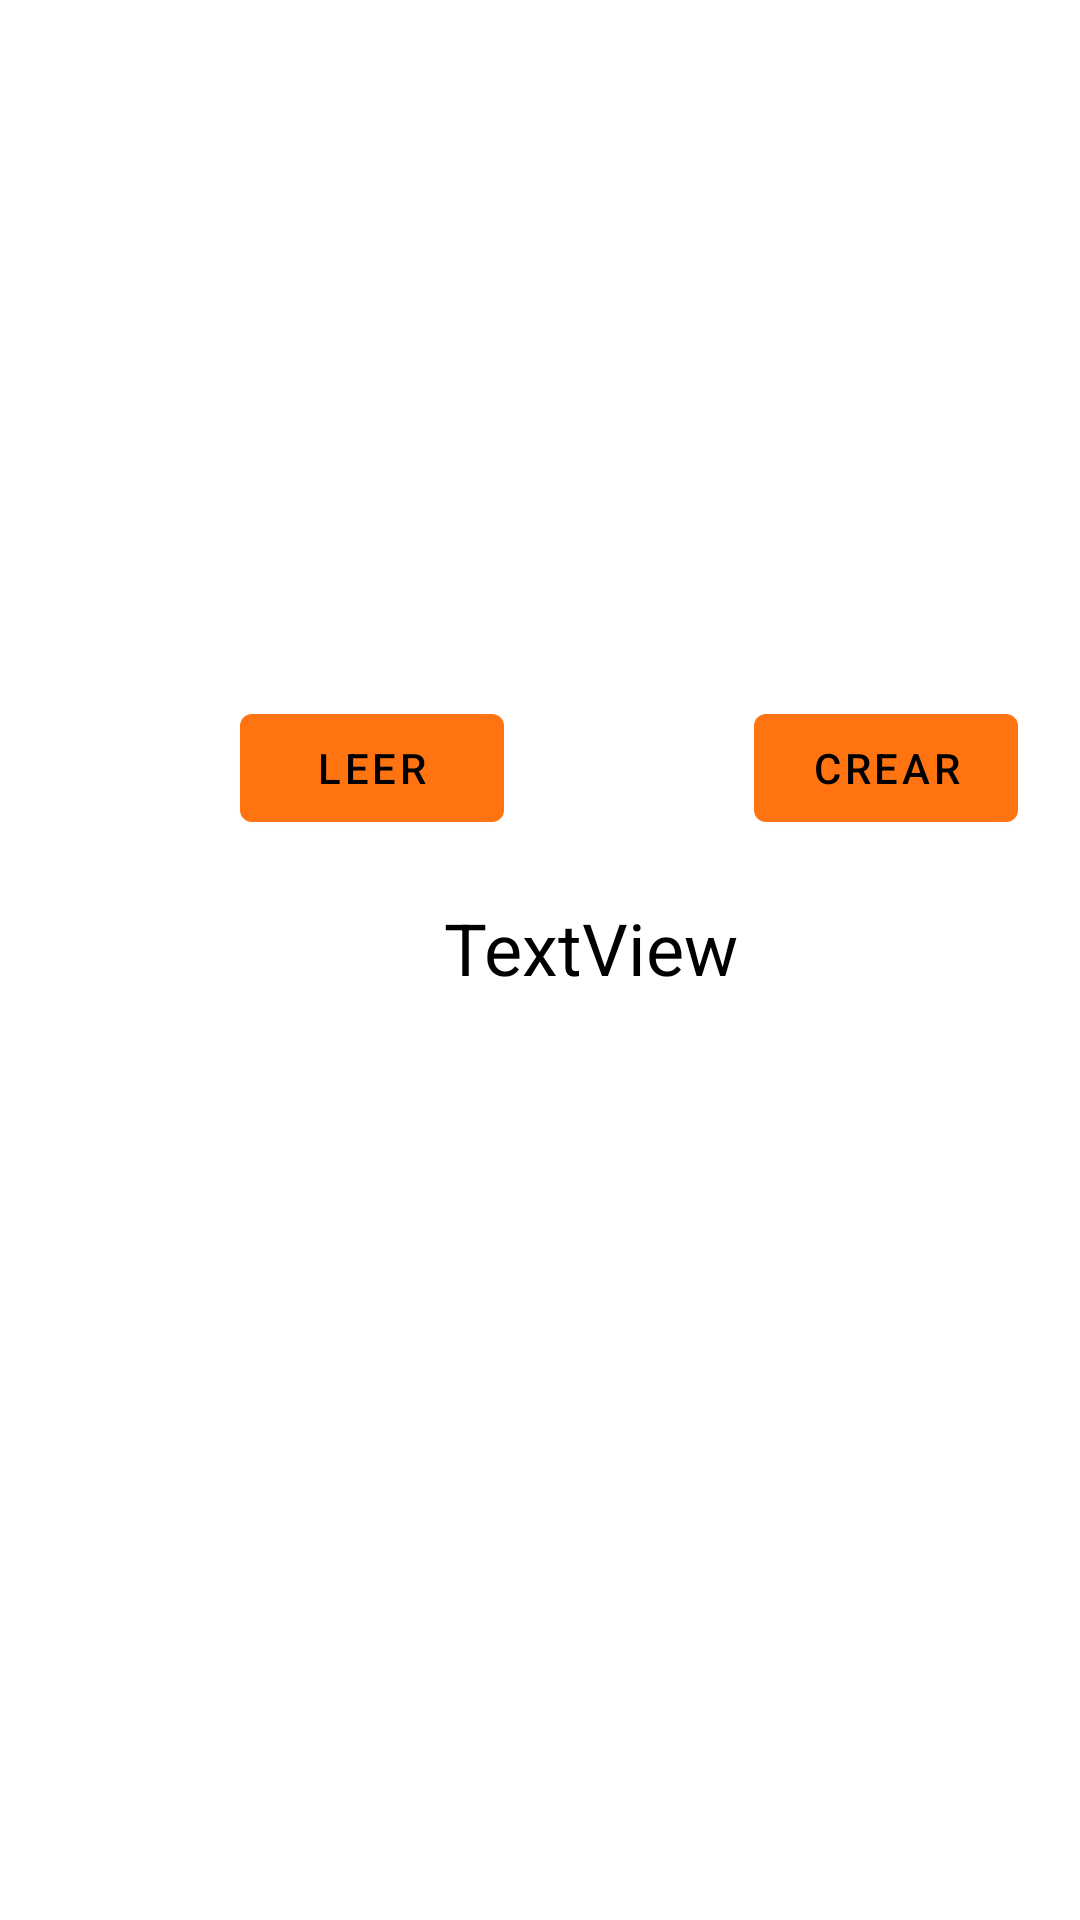

Layout XML and referenced resources for this Android screen:
<!-- AndroidManifest.xml: application theme Theme.AppSenaSoft2020 -->
<!-- res/layout/activity_scan.xml -->
<?xml version="1.0" encoding="utf-8"?>
<androidx.constraintlayout.widget.ConstraintLayout xmlns:android="http://schemas.android.com/apk/res/android"
    xmlns:app="http://schemas.android.com/apk/res-auto"
    xmlns:tools="http://schemas.android.com/tools"
    android:layout_width="match_parent"
    android:layout_height="match_parent">

    <Button
        android:id="@+id/btnLeerCodigo"
        android:layout_width="wrap_content"
        android:layout_height="wrap_content"
        android:layout_marginStart="80dp"
        android:layout_marginTop="232dp"
        android:text="Leer"
        app:layout_constraintStart_toStartOf="parent"
        app:layout_constraintTop_toTopOf="parent" />

    <Button
        android:id="@+id/btnCrearCodigo"
        android:layout_width="wrap_content"
        android:layout_height="wrap_content"
        android:layout_marginStart="64dp"
        android:layout_marginTop="232dp"
        android:text="Crear"
        app:layout_constraintEnd_toEndOf="parent"
        app:layout_constraintHorizontal_bias="0.483"
        app:layout_constraintStart_toEndOf="@+id/btnLeerCodigo"
        app:layout_constraintTop_toTopOf="parent" />

    <TextView
        android:id="@+id/txtResultado"
        android:layout_width="wrap_content"
        android:layout_height="wrap_content"
        android:layout_marginStart="148dp"
        android:layout_marginBottom="308dp"
        android:text="TextView"
        android:textColor="#000000"
        android:textSize="24sp"
        app:layout_constraintBottom_toBottomOf="parent"
        app:layout_constraintStart_toStartOf="parent" />

    <ImageView
        android:id="@+id/ivqr"
        android:layout_width="105dp"
        android:layout_height="102dp"
        android:layout_marginStart="168dp"
        android:layout_marginTop="72dp"
        app:layout_constraintStart_toStartOf="parent"
        app:layout_constraintTop_toTopOf="parent"
        app:srcCompat="@drawable/ic_dashboard_black_24dp" />
</androidx.constraintlayout.widget.ConstraintLayout>
<!-- resources referenced by this layout -->
<resources>
  <style name="Theme.AppSenaSoft2020" parent="Theme.MaterialComponents.DayNight.DarkActionBar">
          
          <item name="colorPrimary">@color/Primary</item>
          <item name="colorPrimaryVariant">@color/verdeagua</item>
          <item name="colorOnPrimary">@color/black</item>
          
          <item name="colorSecondary">@color/Secundary</item>
          <item name="colorSecondaryVariant">@color/Secundary</item>
          <item name="colorOnSecondary">@color/black</item>
          
          <item name="android:statusBarColor" tools:targetApi="l">?attr/colorPrimaryVariant</item>
          
      </style>
  <color name="Primary">#FF7311</color>
  <color name="verdeagua">#007C71</color>
  <color name="black">#FF000000</color>
  <color name="Secundary">#00B73B</color>
</resources>
